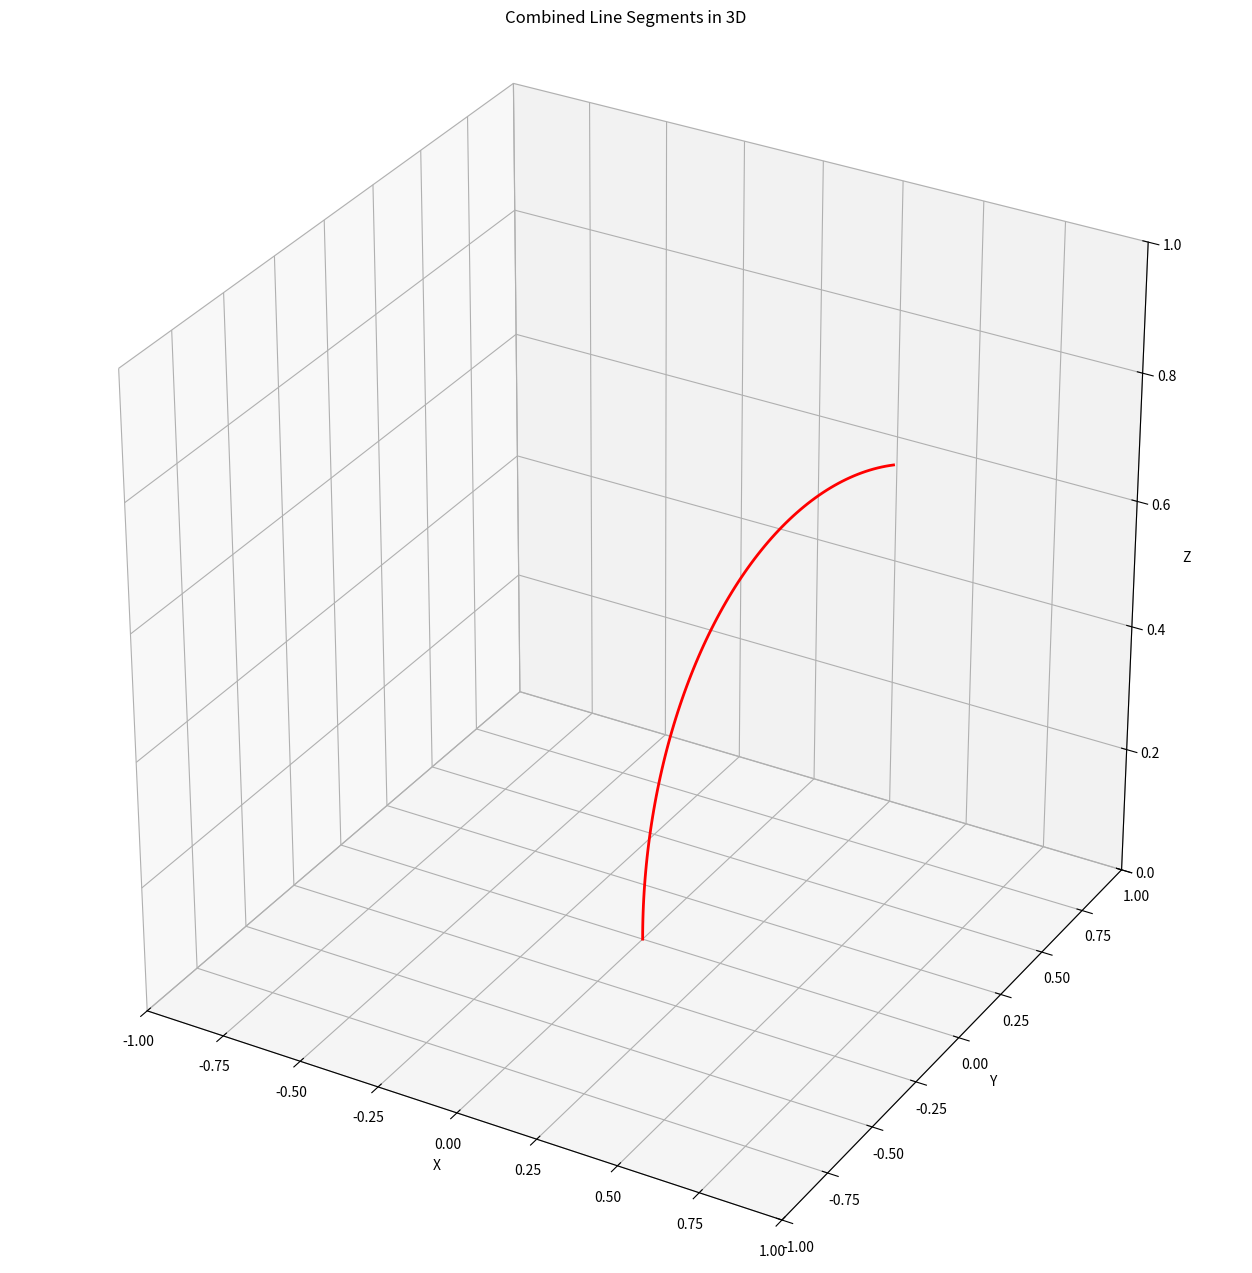

Generate this figure with matplotlib:
import numpy as np
import matplotlib.pyplot as plt

def find_intersection(p1, d1, p2, d2):
    # 计算两个方向向量的叉乘
    cross_d1_d2 = np.cross(d1, d2)
    norm_cross_d1_d2 = np.linalg.norm(cross_d1_d2)

    # 如果叉乘的范数接近于零，说明射线平行或共线
    if norm_cross_d1_d2 < 1e-8:
        print("射线平行或共线，无交点")
        return None

    # 计算线性方程组的右侧常数项
    diff_p = p2 - p1

    # 计算方程组的解，即参数 t 和 s
    t = np.linalg.det([diff_p, d2, cross_d1_d2]) / norm_cross_d1_d2**2
    s = np.linalg.det([diff_p, d1, cross_d1_d2]) / norm_cross_d1_d2**2

    # 计算交点坐标
    intersection1 = p1 + t * d1
    intersection2 = p2 + s * d2

    # 验证交点是否相同（即射线相交）
    if np.allclose(intersection1, intersection2):
        return intersection1
    else:
        print("射线不相交")
        return None
    
    
class LineGenerator:
    def __init__(self):
        self.segments = []
        self.debug_info = []

    def add_hermite_curve(self, p0, p1, m0, m1, num_points=100):
        t = np.linspace(0, 1, num_points)
        h00 = (2 * t ** 3) - (3 * t ** 2) + 1
        h10 = t ** 3 - 2 * t ** 2 + t
        h01 = (-2 * t ** 3) + (3 * t ** 2)
        h11 = t ** 3 - t ** 2

        curve_points = np.outer(h00, p0) + np.outer(h10, m0) + np.outer(h01, p1) + np.outer(h11, m1)
        self.segments.append((curve_points, p0, p1))

    def add_line(self, p0, p1, num_points=100):
        t = np.linspace(0, 1, num_points)
        line_points = np.outer(1 - t, p0) + np.outer(t, p1)
        self.segments.append((line_points, p0, p1))
    

    def add_arc(self, p0, p1, m0, m1, num_points=100):
        # Ensure inputs are float arrays
        p0 = np.array(p0, dtype=np.float64)
        p1 = np.array(p1, dtype=np.float64)
        m0 = np.array(m0, dtype=np.float64)
        m1 = np.array(m1, dtype=np.float64)

        # Calculate normal vector of the plane
        normal = np.cross(m0, m1)
        normal /= np.linalg.norm(normal)
        # print("normal: ", normal)

        r0_vec = np.cross(m0, normal)
        r1_vec = np.cross(m1, normal)
        center = find_intersection(p0, r0_vec, p1, r1_vec)

        if center is None:
            self.debug_info.append((p0, m0, r0_vec, p1, m1, r1_vec, normal))  # 保存调试信息
            print("Arc center not found")
            return
        
        # Calculate the radius
        radius = np.linalg.norm(center - p0)

        # Calculate angle between the two points with respect to the center
        v0 = (p0 - center) / np.linalg.norm(p0 - center)
        v1 = (p1 - center) / np.linalg.norm(p1 - center)
        angle = np.arccos(np.clip(np.dot(v0, v1), -1.0, 1.0))

        # Create the arc points
        theta = np.linspace(0, angle, num_points)
        arc_points = np.zeros((num_points, 3))
        cross_v0_normal = np.cross(normal, v0)
        cross_v0_normal /= np.linalg.norm(cross_v0_normal)

        for i in range(num_points):
            point = (
                center
                + radius * np.cos(theta[i]) * v0
                + radius * np.sin(theta[i]) * cross_v0_normal
            )
            arc_points[i] = point
        self.segments.append((arc_points, p0, p1))

    def plot_segments(self):
        fig = plt.figure(figsize=(20, 16))
        ax = fig.add_subplot(111, projection='3d')
        
        # 预定义的颜色列表
        colors = ['r', 'g', 'b', 'y', 'm', 'c', 'orange', 'black', 'purple', 'brown']
        
        for i, segment in enumerate(self.segments):
            points = segment[0]
            # 从颜色列表中循环选择颜色
            color = colors[i % len(colors)]  # 使用模运算确保不会超出列表范围
            ax.plot(points[:, 0], points[:, 1], points[:, 2], color=color, linewidth=2)
        
        for p0, m0, r0_vec, p1, m1, r1_vec in self.debug_info:
            t = np.linspace(-1, 1, 100)
            line1 = p0 + np.outer(t, r0_vec)
            line2 = p1 + np.outer(t, r1_vec)
            line3 = p0 + np.outer(t, m0)
            line4 = p1 + np.outer(t, m1)
            ax.plot(line3[:, 0], line3[:, 1], line3[:, 2], 'r--')
            ax.plot(line4[:, 0], line4[:, 1], line4[:, 2], 'g--')
            ax.plot(line1[:, 0], line1[:, 1], line1[:, 2], 'r--')
            ax.plot(line2[:, 0], line2[:, 1], line2[:, 2], 'g--')

        ax.set_xlabel('X')
        ax.set_ylabel('Y')
        ax.set_zlabel('Z')
        ax.set_box_aspect([1, 1, 1])
        ax.set_xlim([-1, 1])
        ax.set_ylim([-1, 1])
        ax.set_zlim([0, 1])
        plt.title('Combined Line Segments in 3D')
        plt.grid(True)
        plt.show()


if __name__ == '__main__':
    # Create an instance of LineGenerator
    line_gen = LineGenerator()

    # Example points and directions
    p0 = np.array([0, 0, 0], dtype=np.float64)
    m0 = np.array([0, 0, 1], dtype=np.float64)
    p1 = np.array([0.5, 0.5, 0.5*np.sqrt(2)], dtype=np.float64)
    m1 = np.array([1, 1, 0], dtype=np.float64)

    # Add an arc segment
    line_gen.add_arc(p0, p1, m0, m1)

    # Plot the segments
    line_gen.plot_segments()